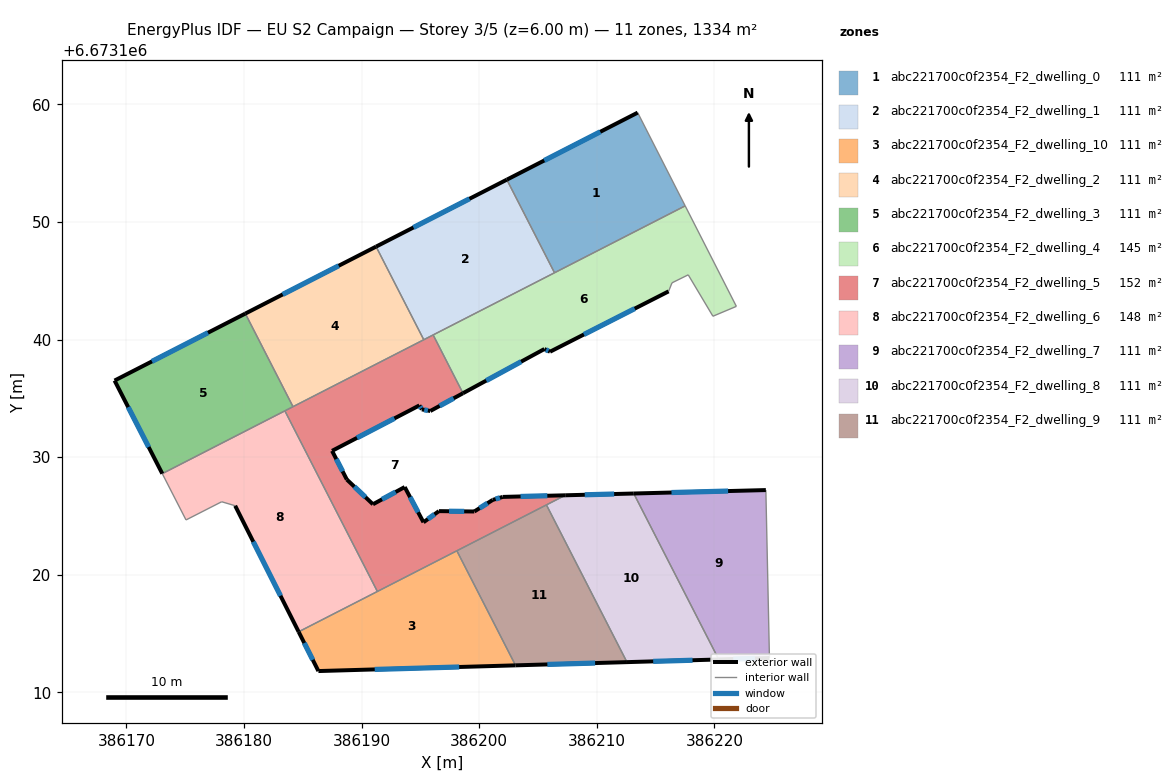
=== STOREY PLAN SPEC (per zone: floor XY polygon, exterior-wall plan segments, windows/doors) ===
zone 1: abc221700c0f2354_F2_dwelling_0  (111.2 m²)
  floor: (386213.48, 6673159.30) (386217.52, 6673151.38) (386206.41, 6673145.68) (386202.35, 6673153.60)
  exterior wall: (386213.48, 6673159.30) – (386202.35, 6673153.60)  [12.5 m]
    window: (386210.30, 6673157.68) – (386205.53, 6673155.23)  [6.9 m²]
  interior walls: 3
zone 2: abc221700c0f2354_F2_dwelling_1  (111.2 m²)
  floor: (386202.35, 6673153.60) (386206.41, 6673145.68) (386195.29, 6673139.99) (386191.23, 6673147.91)
  exterior wall: (386202.35, 6673153.60) – (386191.23, 6673147.91)  [12.5 m]
    window: (386199.17, 6673151.98) – (386194.41, 6673149.54)  [6.9 m²]
  interior walls: 4
zone 3: abc221700c0f2354_F2_dwelling_10  (111.2 m²)
  floor: (386198.10, 6673122.04) (386203.09, 6673112.29) (386186.32, 6673111.81) (386184.64, 6673115.15)
  exterior wall: (386186.32, 6673111.81) – (386203.09, 6673112.29)  [16.8 m]
    window: (386191.11, 6673111.95) – (386198.30, 6673112.16)  [9.2 m²]
  exterior wall: (386184.64, 6673115.15) – (386186.32, 6673111.81)  [3.7 m]
    window: (386185.12, 6673114.19) – (386185.84, 6673112.76)  [2.1 m²]
  interior walls: 3
zone 4: abc221700c0f2354_F2_dwelling_2  (111.2 m²)
  floor: (386191.23, 6673147.91) (386195.29, 6673139.99) (386184.16, 6673134.29) (386180.11, 6673142.21)
  exterior wall: (386191.23, 6673147.91) – (386180.11, 6673142.21)  [12.5 m]
    window: (386188.05, 6673146.28) – (386183.29, 6673143.84)  [6.9 m²]
  interior walls: 3
zone 5: abc221700c0f2354_F2_dwelling_3  (111.2 m²)
  floor: (386180.11, 6673142.21) (386184.16, 6673134.29) (386173.05, 6673128.60) (386168.99, 6673136.52)
  exterior wall: (386168.99, 6673136.52) – (386173.05, 6673128.60)  [8.9 m]
    window: (386170.15, 6673134.26) – (386171.89, 6673130.86)  [4.9 m²]
  exterior wall: (386180.11, 6673142.21) – (386168.99, 6673136.52)  [12.5 m]
    window: (386176.93, 6673140.59) – (386172.17, 6673138.15)  [6.9 m²]
  interior walls: 3
zone 6: abc221700c0f2354_F2_dwelling_4  (144.8 m²)
  floor: (386217.52, 6673151.38) (386221.87, 6673142.83) (386219.88, 6673141.99) (386217.78, 6673145.51) (386216.40, 6673144.83) (386216.11, 6673144.10) (386206.02, 6673138.97) (386205.55, 6673139.20) (386198.62, 6673135.44) (386196.08, 6673140.40)
  exterior wall: (386206.02, 6673138.97) – (386216.11, 6673144.10)  [11.3 m]
    window: (386208.91, 6673140.44) – (386213.23, 6673142.64)  [6.2 m²]
  exterior wall: (386205.55, 6673139.20) – (386206.02, 6673138.97)  [0.5 m]
    window: (386205.68, 6673139.13) – (386205.89, 6673139.04)  [0.3 m²]
  exterior wall: (386198.62, 6673135.44) – (386205.55, 6673139.20)  [7.9 m]
    window: (386200.60, 6673136.51) – (386203.57, 6673138.13)  [4.3 m²]
  interior walls: 8
zone 7: abc221700c0f2354_F2_dwelling_5  (151.7 m²)
  floor: (386198.62, 6673135.44) (386195.84, 6673133.93) (386195.12, 6673134.07) (386194.91, 6673134.40) (386187.49, 6673130.54) (386188.74, 6673128.10) (386190.96, 6673126.00) (386193.66, 6673127.46) (386195.26, 6673124.46) (386196.57, 6673125.41) (386199.58, 6673125.38) (386201.15, 6673126.37) (386202.00, 6673126.62) (386207.31, 6673126.76) (386191.34, 6673118.58) (386183.47, 6673133.94) (386196.08, 6673140.40)
  exterior wall: (386195.84, 6673133.93) – (386198.62, 6673135.44)  [3.2 m]
    window: (386196.63, 6673134.36) – (386197.83, 6673135.01)  [1.7 m²]
  exterior wall: (386195.12, 6673134.07) – (386195.84, 6673133.93)  [0.7 m]
    window: (386195.33, 6673134.03) – (386195.63, 6673133.97)  [0.4 m²]
  exterior wall: (386194.91, 6673134.40) – (386195.12, 6673134.07)  [0.4 m]
    window: (386194.97, 6673134.31) – (386195.06, 6673134.16)  [0.2 m²]
  exterior wall: (386187.49, 6673130.54) – (386194.91, 6673134.40)  [8.4 m]
    window: (386189.61, 6673131.64) – (386192.79, 6673133.30)  [4.6 m²]
  exterior wall: (386188.74, 6673128.10) – (386187.49, 6673130.54)  [2.7 m]
    window: (386188.38, 6673128.80) – (386187.85, 6673129.84)  [1.5 m²]
  exterior wall: (386190.96, 6673126.00) – (386188.74, 6673128.10)  [3.1 m]
    window: (386190.33, 6673126.60) – (386189.38, 6673127.50)  [1.7 m²]
  exterior wall: (386193.66, 6673127.46) – (386190.96, 6673126.00)  [3.1 m]
    window: (386192.89, 6673127.04) – (386191.74, 6673126.41)  [1.7 m²]
  exterior wall: (386195.26, 6673124.46) – (386193.66, 6673127.46)  [3.4 m]
    window: (386194.80, 6673125.32) – (386194.12, 6673126.60)  [1.9 m²]
  exterior wall: (386196.57, 6673125.41) – (386195.26, 6673124.46)  [1.6 m]
    window: (386196.20, 6673125.14) – (386195.64, 6673124.73)  [0.9 m²]
  exterior wall: (386199.58, 6673125.38) – (386196.57, 6673125.41)  [3.0 m]
    window: (386198.72, 6673125.39) – (386197.43, 6673125.40)  [1.7 m²]
  exterior wall: (386201.15, 6673126.37) – (386199.58, 6673125.38)  [1.9 m]
    window: (386200.71, 6673126.09) – (386200.03, 6673125.66)  [1.0 m²]
  exterior wall: (386202.00, 6673126.62) – (386201.15, 6673126.37)  [0.9 m]
    window: (386201.76, 6673126.55) – (386201.40, 6673126.44)  [0.5 m²]
  exterior wall: (386207.31, 6673126.76) – (386202.00, 6673126.62)  [5.3 m]
    window: (386205.80, 6673126.72) – (386203.52, 6673126.66)  [2.9 m²]
  interior walls: 8
zone 8: abc221700c0f2354_F2_dwelling_6  (148.2 m²)
  floor: (386183.47, 6673133.94) (386191.34, 6673118.58) (386184.64, 6673115.15) (386179.24, 6673125.87) (386178.10, 6673126.21) (386175.06, 6673124.66) (386173.05, 6673128.60)
  exterior wall: (386179.24, 6673125.87) – (386184.64, 6673115.15)  [12.0 m]
    window: (386180.79, 6673122.81) – (386183.10, 6673118.21)  [6.6 m²]
  interior walls: 6
zone 9: abc221700c0f2354_F2_dwelling_7  (111.2 m²)
  floor: (386224.38, 6673127.20) (386224.69, 6673112.92) (386220.38, 6673112.79) (386213.15, 6673126.91)
  exterior wall: (386220.38, 6673112.79) – (386224.69, 6673112.92)  [4.3 m]
    window: (386221.61, 6673112.83) – (386223.45, 6673112.88)  [2.4 m²]
  exterior wall: (386224.38, 6673127.20) – (386213.15, 6673126.91)  [11.2 m]
    window: (386221.17, 6673127.12) – (386216.36, 6673126.99)  [6.2 m²]
  interior walls: 2
zone 10: abc221700c0f2354_F2_dwelling_8  (111.2 m²)
  floor: (386213.15, 6673126.91) (386220.38, 6673112.79) (386212.57, 6673112.57) (386205.72, 6673125.94) (386207.31, 6673126.76)
  exterior wall: (386213.15, 6673126.91) – (386207.31, 6673126.76)  [5.8 m]
    window: (386211.48, 6673126.87) – (386208.98, 6673126.80)  [3.2 m²]
  exterior wall: (386212.57, 6673112.57) – (386220.38, 6673112.79)  [7.8 m]
    window: (386214.80, 6673112.63) – (386218.14, 6673112.73)  [4.3 m²]
  interior walls: 3
zone 11: abc221700c0f2354_F2_dwelling_9  (111.2 m²)
  floor: (386205.72, 6673125.94) (386212.57, 6673112.57) (386203.09, 6673112.29) (386198.10, 6673122.04)
  exterior wall: (386203.09, 6673112.29) – (386212.57, 6673112.57)  [9.5 m]
    window: (386205.80, 6673112.37) – (386209.86, 6673112.49)  [5.2 m²]
  interior walls: 3

=== DERIVED (storey summary) ===
Building: EU S2 Campaign
Storey: 3 of 5  (floor level z = 6.00 m)
Storey gross floor area: 1334.0 m²
Zones on this storey: 11
  - abc221700c0f2354_F2_dwelling_0: floor 111.2 m²; exterior wall 12.5 m (37.5 m²); 1 window(s) 6.9 m²; WWR 18.4%
  - abc221700c0f2354_F2_dwelling_1: floor 111.2 m²; exterior wall 12.5 m (37.5 m²); 1 window(s) 6.9 m²; WWR 18.4%
  - abc221700c0f2354_F2_dwelling_10: floor 111.2 m²; exterior wall 20.5 m (61.5 m²); 2 window(s) 11.3 m²; WWR 18.4%
  - abc221700c0f2354_F2_dwelling_2: floor 111.2 m²; exterior wall 12.5 m (37.5 m²); 1 window(s) 6.9 m²; WWR 18.4%
  - abc221700c0f2354_F2_dwelling_3: floor 111.2 m²; exterior wall 21.4 m (64.2 m²); 2 window(s) 11.8 m²; WWR 18.4%
  - abc221700c0f2354_F2_dwelling_4: floor 144.8 m²; exterior wall 19.7 m (59.2 m²); 3 window(s) 10.9 m²; WWR 18.4%
  - abc221700c0f2354_F2_dwelling_5: floor 151.7 m²; exterior wall 37.6 m (112.9 m²); 13 window(s) 20.7 m²; WWR 18.4%
  - abc221700c0f2354_F2_dwelling_6: floor 148.2 m²; exterior wall 12.0 m (36.0 m²); 1 window(s) 6.6 m²; WWR 18.4%
  - abc221700c0f2354_F2_dwelling_7: floor 111.2 m²; exterior wall 15.6 m (46.7 m²); 2 window(s) 8.6 m²; WWR 18.4%
  - abc221700c0f2354_F2_dwelling_8: floor 111.2 m²; exterior wall 13.6 m (40.9 m²); 2 window(s) 7.5 m²; WWR 18.4%
  - abc221700c0f2354_F2_dwelling_9: floor 111.2 m²; exterior wall 9.5 m (28.4 m²); 1 window(s) 5.2 m²; WWR 18.4%
Zone adjacency (shared interzone walls):
  - abc221700c0f2354_F2_dwelling_0 ↔ abc221700c0f2354_F2_dwelling_1
  - abc221700c0f2354_F2_dwelling_0 ↔ abc221700c0f2354_F2_dwelling_4
  - abc221700c0f2354_F2_dwelling_1 ↔ abc221700c0f2354_F2_dwelling_2
  - abc221700c0f2354_F2_dwelling_1 ↔ abc221700c0f2354_F2_dwelling_4
  - abc221700c0f2354_F2_dwelling_1 ↔ abc221700c0f2354_F2_dwelling_5
  - abc221700c0f2354_F2_dwelling_10 ↔ abc221700c0f2354_F2_dwelling_5
  - abc221700c0f2354_F2_dwelling_10 ↔ abc221700c0f2354_F2_dwelling_6
  - abc221700c0f2354_F2_dwelling_10 ↔ abc221700c0f2354_F2_dwelling_9
  - abc221700c0f2354_F2_dwelling_2 ↔ abc221700c0f2354_F2_dwelling_3
  - abc221700c0f2354_F2_dwelling_2 ↔ abc221700c0f2354_F2_dwelling_5
  - abc221700c0f2354_F2_dwelling_3 ↔ abc221700c0f2354_F2_dwelling_5
  - abc221700c0f2354_F2_dwelling_3 ↔ abc221700c0f2354_F2_dwelling_6
  - abc221700c0f2354_F2_dwelling_4 ↔ abc221700c0f2354_F2_dwelling_5
  - abc221700c0f2354_F2_dwelling_5 ↔ abc221700c0f2354_F2_dwelling_6
  - abc221700c0f2354_F2_dwelling_5 ↔ abc221700c0f2354_F2_dwelling_8
  - abc221700c0f2354_F2_dwelling_5 ↔ abc221700c0f2354_F2_dwelling_9
  - abc221700c0f2354_F2_dwelling_7 ↔ abc221700c0f2354_F2_dwelling_8
  - abc221700c0f2354_F2_dwelling_8 ↔ abc221700c0f2354_F2_dwelling_9